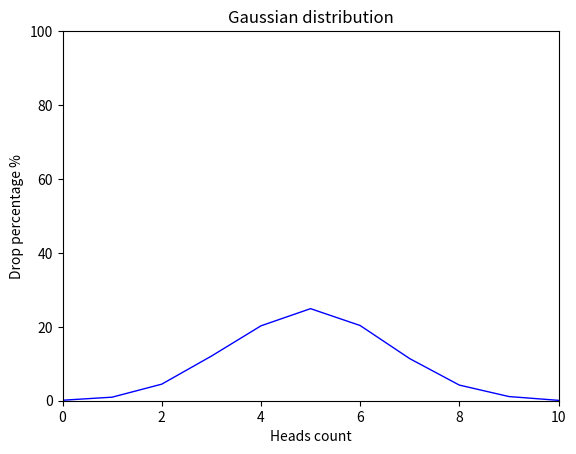

Generate this figure with matplotlib:
import random
import matplotlib.pyplot as plt
import numpy as np


def flip_coin() -> dict:

    result = {key: 0 for key in range(11)}

    for _ in range(1, 10001):
        count = 0

        for _ in range(1, 11):
            flip = random.randint(0, 1)
            if flip == 1:
                count += 1
        result[count] += 1

    for percent in result:
        result[percent] = round(result[percent] / 10000 * 100, 2)

    return result


def draw_gaussian_distribution_graph(result: dict) -> None:
    x_dot = list(result.keys())
    y_dot = list(result.values())

    xpoints = np.array(x_dot)
    ypoints = np.array(y_dot)

    plt.plot(xpoints, ypoints, color="blue", linewidth=1)
    plt.title("Gaussian distribution")
    plt.xlabel("Heads count")
    plt.ylabel("Drop percentage %")
    plt.xlim(0, 10)
    plt.ylim(0, 100)
    plt.show()


data = flip_coin()
print(data)
draw_gaussian_distribution_graph(data)
